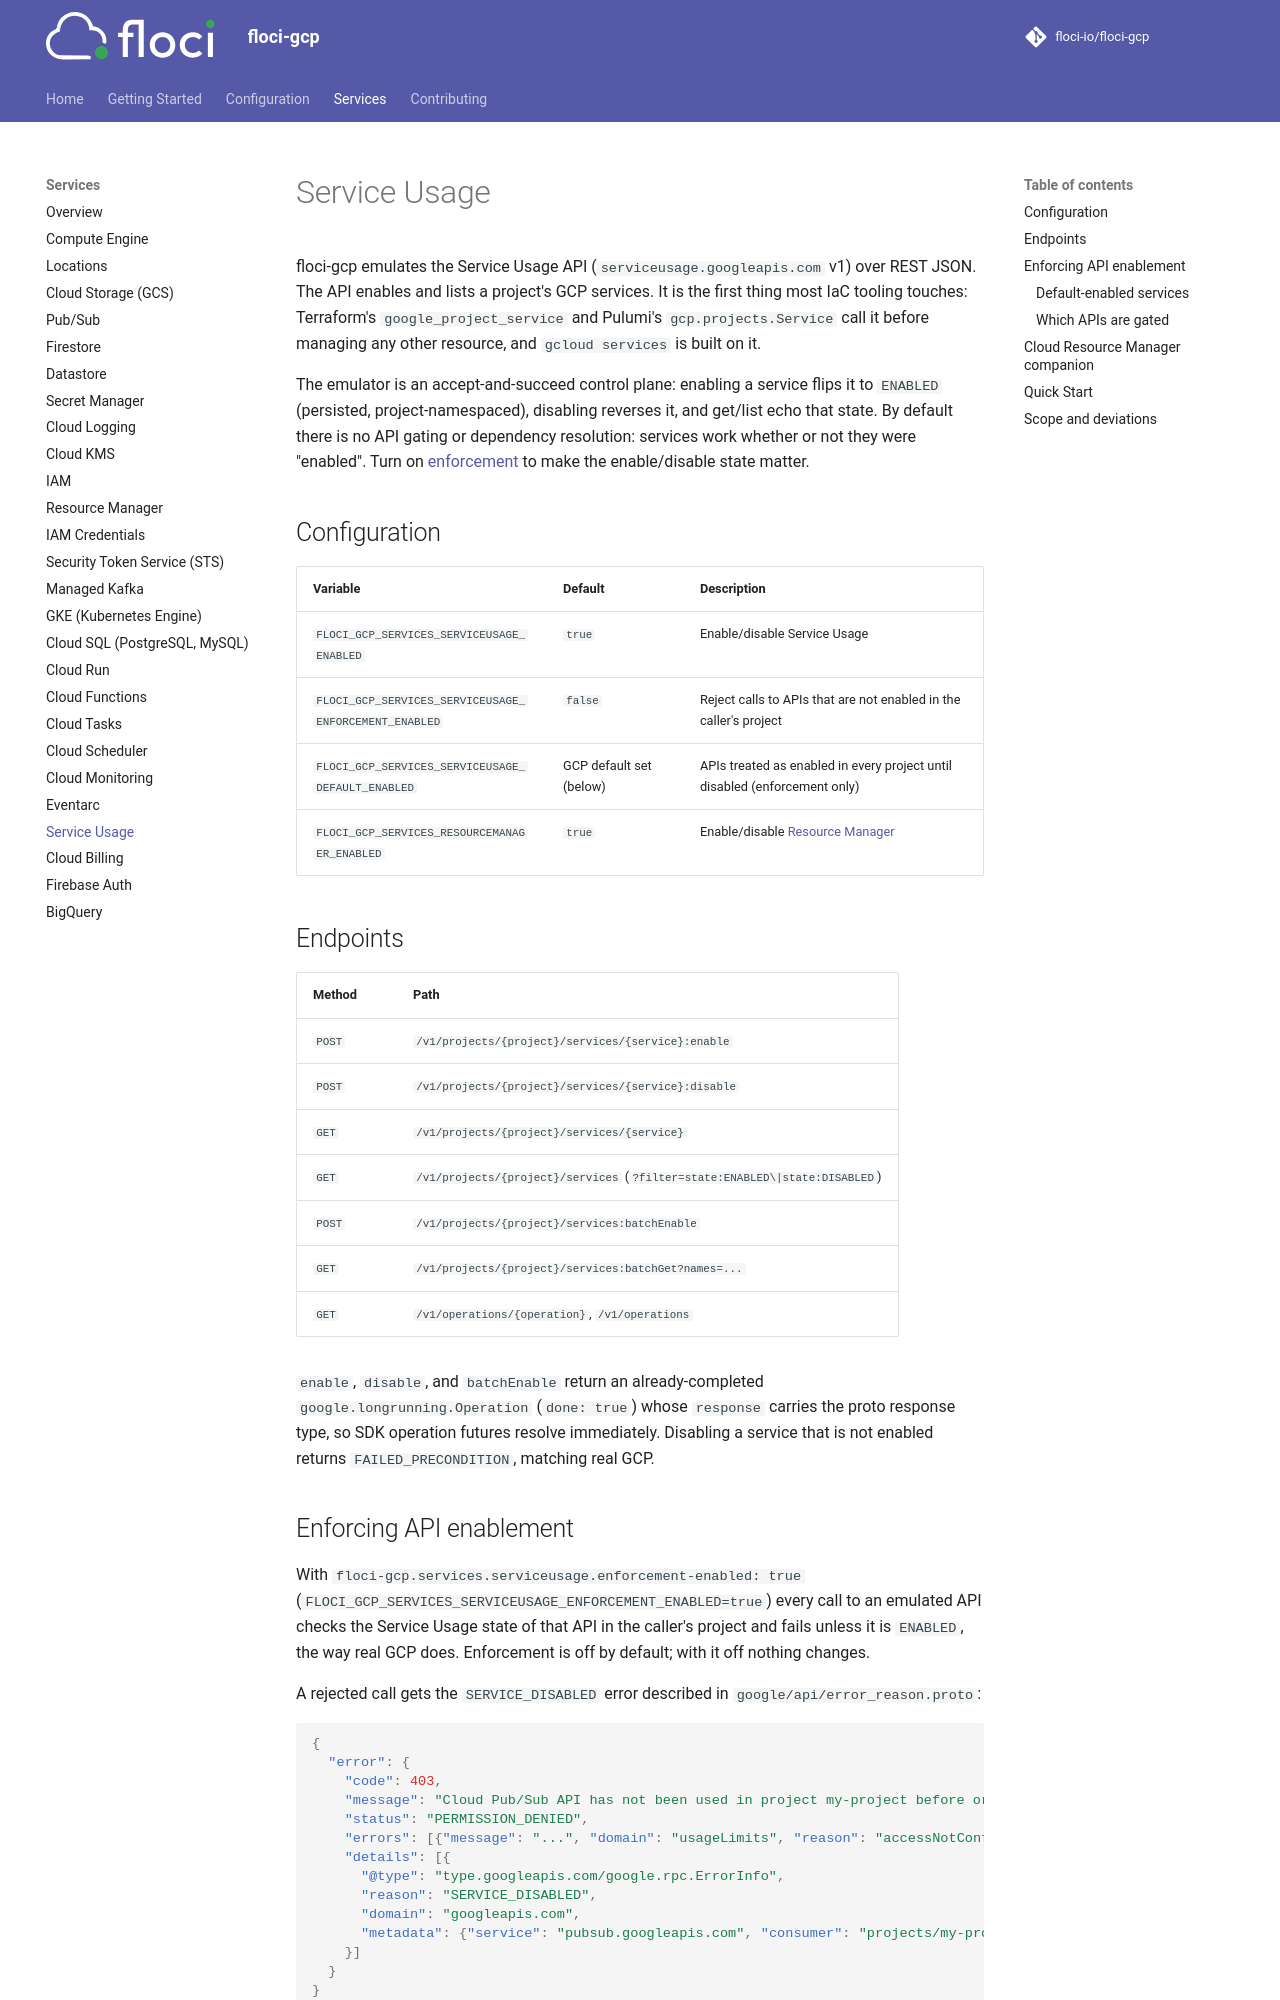

repository: Raviguntakala/floci-gcp · page: services/service-usage/index.html · generator: mkdocs

# Service Usage

floci-gcp emulates the Service Usage API (`serviceusage.googleapis.com` v1) over REST JSON.
The API enables and lists a project's GCP services. It is the first thing most IaC
tooling touches: Terraform's `google_project_service` and Pulumi's `gcp.projects.Service`
call it before managing any other resource, and `gcloud services` is built on it.

The emulator is an accept-and-succeed control plane: enabling a service flips it to
`ENABLED` (persisted, project-namespaced), disabling reverses it, and get/list echo that
state. By default there is no API gating or dependency resolution: services work whether or
not they were "enabled". Turn on [enforcement](#enforcing-api-enablement) to make the
enable/disable state matter.

## Configuration

| Variable | Default | Description |
|---|---|---|
| `FLOCI_GCP_SERVICES_SERVICEUSAGE_ENABLED` | `true` | Enable/disable Service Usage |
| `FLOCI_GCP_SERVICES_SERVICEUSAGE_ENFORCEMENT_ENABLED` | `false` | Reject calls to APIs that are not enabled in the caller's project |
| `FLOCI_GCP_SERVICES_SERVICEUSAGE_DEFAULT_ENABLED` | GCP default set (below) | APIs treated as enabled in every project until disabled (enforcement only) |
| `FLOCI_GCP_SERVICES_RESOURCEMANAGER_ENABLED` | `true` | Enable/disable [Resource Manager](resource-manager.md) |

## Endpoints

| Method | Path |
|---|---|
| `POST` | `/v1/projects/{project}/services/{service}:enable` |
| `POST` | `/v1/projects/{project}/services/{service}:disable` |
| `GET` | `/v1/projects/{project}/services/{service}` |
| `GET` | `/v1/projects/{project}/services` (`?filter=state:ENABLED\|state:DISABLED`) |
| `POST` | `/v1/projects/{project}/services:batchEnable` |
| `GET` | `/v1/projects/{project}/services:batchGet?names=...` |
| `GET` | `/v1/operations/{operation}`, `/v1/operations` |

`enable`, `disable`, and `batchEnable` return an already-completed
`google.longrunning.Operation` (`done: true`) whose `response` carries the proto response
type, so SDK operation futures resolve immediately. Disabling a service that is not
enabled returns `FAILED_PRECONDITION`, matching real GCP.
